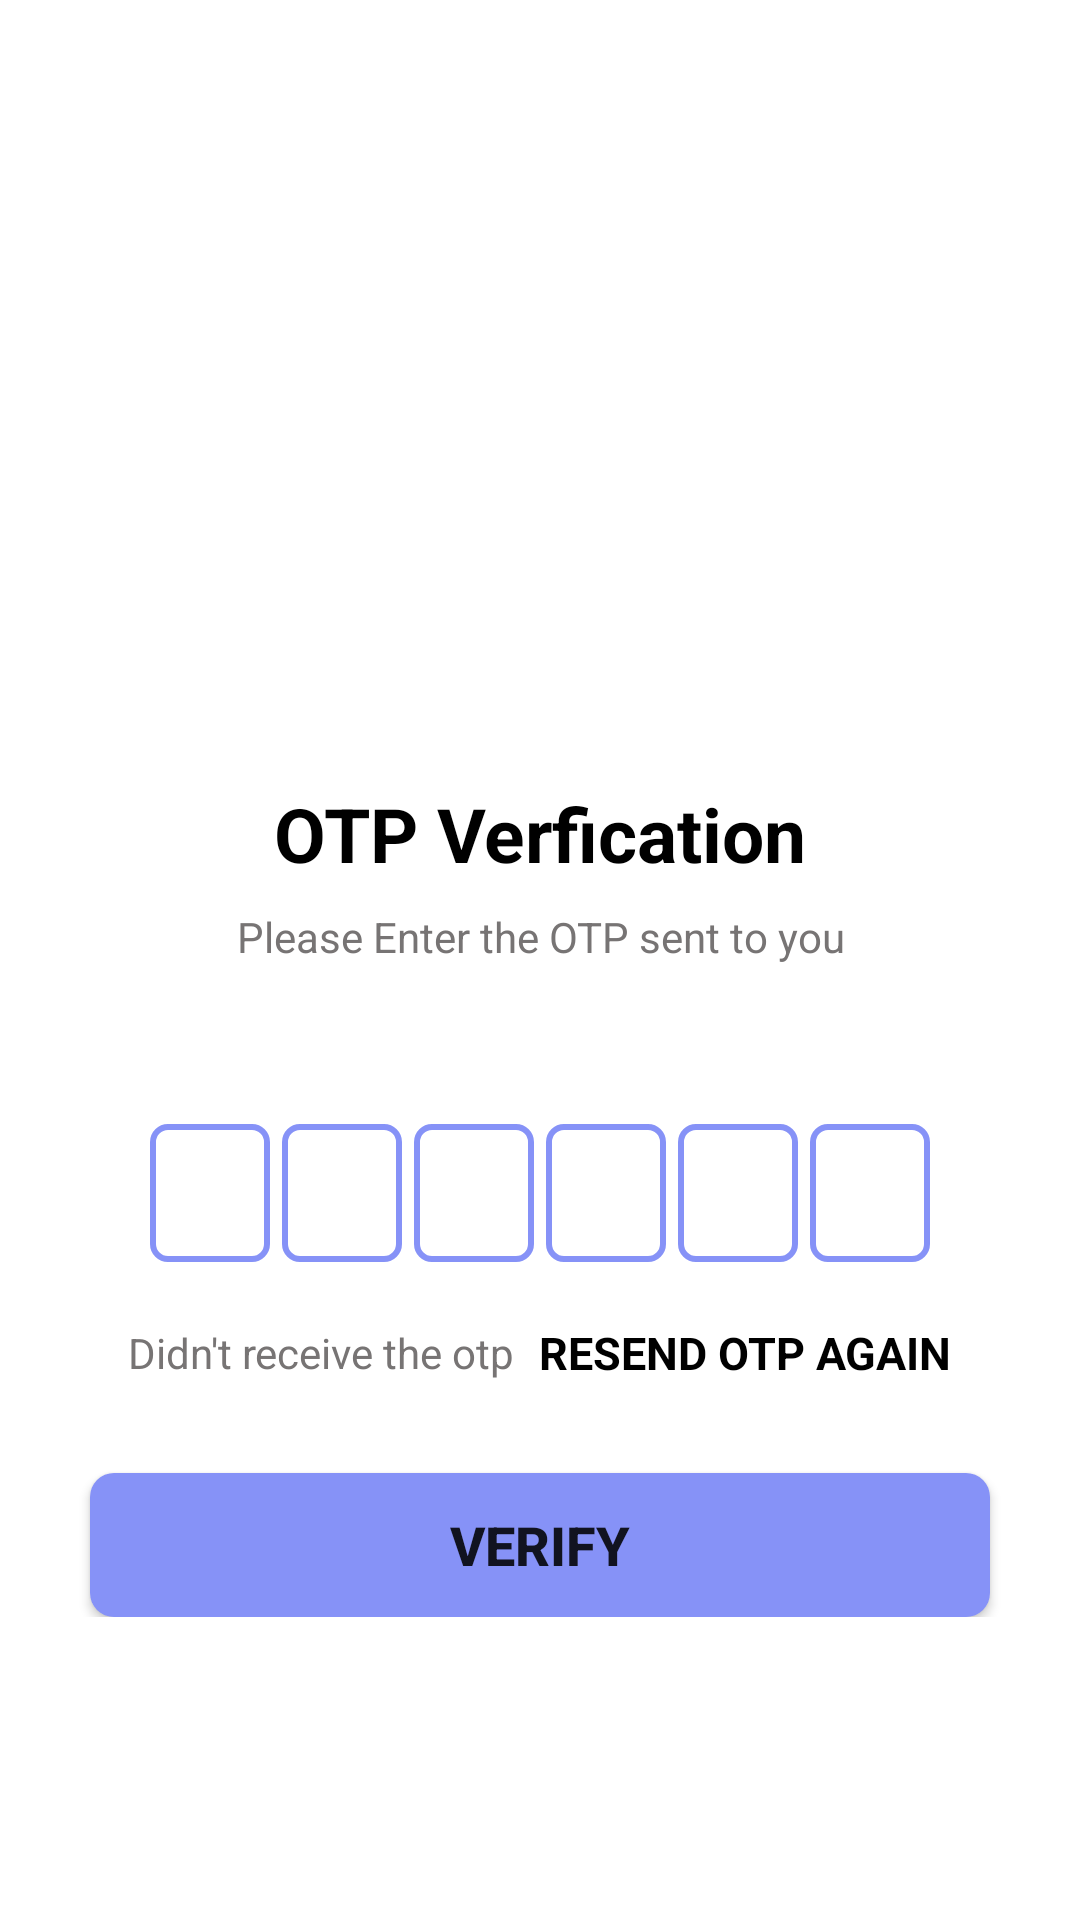

Write the Android layout XML for this screen, with the resource values it uses.
<!-- AndroidManifest.xml: application theme Theme.StoreDataRealtime -->
<!-- res/layout/activity_verify_o_t_p.xml -->
<?xml version="1.0" encoding="utf-8"?>
<ScrollView xmlns:android="http://schemas.android.com/apk/res/android"
    xmlns:app="http://schemas.android.com/apk/res-auto"
    xmlns:tools="http://schemas.android.com/tools"
    android:layout_width="match_parent"
    android:layout_height="match_parent"
    android:overScrollMode="never"
    android:scrollbars="none"
    tools:context=".Activities.verifyOTPActivity">

    <LinearLayout
        android:layout_width="match_parent"
        android:layout_height="match_parent"
        android:gravity="center"
        android:layout_gravity="center"
        android:orientation="vertical">

        <ImageView
            android:layout_width="130dp"
            android:layout_height="130dp"
            android:contentDescription="@string/app_name"
            android:src="@drawable/reciveed" />


        <TextView
            android:layout_width="wrap_content"
            android:layout_height="wrap_content"
            android:layout_marginTop="30dp"
            android:text="OTP Verfication"
            android:textColor="@color/colortextprimary"
            android:textSize="25sp"
            android:textStyle="bold" />

        <TextView
            android:layout_width="match_parent"
            android:layout_height="wrap_content"
            android:layout_marginStart="50dp"
            android:layout_marginLeft="50dp"
            android:layout_marginTop="8dp"
            android:layout_marginEnd="50dp"
            android:gravity="center"
            android:text="@string/enter_the_otp_sent_to_you"
            android:textColor="@color/colortextsecondary"
            android:textSize="14sp" />

        <TextView
            android:id="@+id/textmobile"
            android:layout_width="match_parent"
            android:layout_height="wrap_content"
            android:layout_marginStart="50dp"
            android:layout_marginTop="4dp"
            android:layout_marginEnd="50dp"
            android:gravity="center"
            android:textColor="@color/colortextprimary"
            android:textSize="14sp"
            android:textStyle="bold"/>
        
        <LinearLayout
            android:layout_width="match_parent"
            android:layout_height="wrap_content"
            android:layout_marginTop="30dp"
            android:gravity="center"
            android:orientation="horizontal">
            
            <EditText
                android:background="@drawable/backgroundbox"
                android:id="@+id/inputotp1"
                android:layout_width="40dp"
                android:layout_height="46dp"
                android:gravity="center"
                android:imeOptions="actionNext"
                android:importantForAutofill="no"
                android:inputType="number"
                android:maxLength="1"
                android:textColor="@color/colortextprimary"
                android:textSize="24sp"
                android:textStyle="bold"
                tools:ignore="LabelFor"/>

            <EditText
                android:id="@+id/inputotp2"
                android:layout_width="40dp"
                android:layout_height="46dp"
                android:layout_marginStart="4dp"
                android:layout_marginLeft="4dp"
                android:background="@drawable/backgroundbox"
                android:gravity="center"
                android:imeOptions="actionNext"
                android:importantForAutofill="no"
                android:inputType="number"
                android:maxLength="1"
                android:textColor="@color/colortextprimary"
                android:textSize="24sp"
                android:textStyle="bold"
                tools:ignore="LabelFor" />

            <EditText
                android:id="@+id/inputotp3"
                android:layout_width="40dp"
                android:layout_height="46dp"
                android:layout_marginStart="4dp"
                android:layout_marginLeft="4dp"
                android:background="@drawable/backgroundbox"
                android:gravity="center"
                android:imeOptions="actionNext"
                android:importantForAutofill="no"
                android:inputType="number"
                android:maxLength="1"
                android:textColor="@color/colortextprimary"
                android:textSize="24sp"
                android:textStyle="bold"
                tools:ignore="LabelFor" />

            <EditText
                android:id="@+id/inputotp4"
                android:layout_width="40dp"
                android:layout_height="46dp"
                android:layout_marginStart="4dp"
                android:layout_marginLeft="4dp"
                android:background="@drawable/backgroundbox"
                android:gravity="center"
                android:imeOptions="actionNext"
                android:importantForAutofill="no"
                android:inputType="number"
                android:maxLength="1"
                android:textColor="@color/colortextprimary"
                android:textSize="24sp"
                android:textStyle="bold"
                tools:ignore="LabelFor" />

            <EditText
                android:id="@+id/inputotp5"
                android:layout_width="40dp"
                android:layout_height="46dp"
                android:layout_marginStart="4dp"
                android:layout_marginLeft="4dp"
                android:background="@drawable/backgroundbox"
                android:gravity="center"
                android:imeOptions="actionNext"
                android:importantForAutofill="no"
                android:inputType="number"
                android:maxLength="1"
                android:textColor="@color/colortextprimary"
                android:textSize="24sp"
                android:textStyle="bold"
                tools:ignore="LabelFor" />

            <EditText
                android:id="@+id/inputotp6"
                android:layout_width="40dp"
                android:layout_height="46dp"
                android:layout_marginStart="4dp"
                android:layout_marginLeft="4dp"
                android:background="@drawable/backgroundbox"
                android:gravity="center"
                android:imeOptions="actionNext"
                android:importantForAutofill="no"
                android:inputType="number"
                android:maxLength="1"
                android:textColor="@color/colortextprimary"
                android:textSize="24sp"
                android:textStyle="bold"
                tools:ignore="LabelFor" />


            
        </LinearLayout>

        <LinearLayout
            android:layout_width="match_parent"
            android:layout_height="wrap_content"
            android:layout_marginTop="20dp"
            android:gravity="center"
            android:orientation="horizontal">

            <TextView
                android:layout_width="wrap_content"
                android:layout_height="wrap_content"
                android:text="@string/didn_t_receive_the_otp"
                android:textColor="@color/colortextsecondary"
                android:textSize="14sp"/>

            
            <TextView
                android:id="@+id/textresendotp"
                android:layout_width="wrap_content"
                android:layout_height="wrap_content"
                android:layout_marginStart="8dp"
                android:text="@string/resend_otp"
                android:layout_marginLeft="8dp"
                android:textColor="@color/colortextprimary"
                android:textSize="15sp"
                android:textStyle="bold"/>

            

        </LinearLayout>

        <FrameLayout
            android:layout_width="match_parent"
            android:layout_height="wrap_content">

            <Button
                android:id="@+id/buttonverify"
                android:layout_width="match_parent"
                android:layout_height="wrap_content"
                android:background="@drawable/background_button"
                android:text="@string/verify"
                android:layout_marginTop="30dp"
                android:layout_marginLeft="30dp"
                android:layout_marginRight="30dp"
                android:textStyle="bold"
                android:textSize="18sp"/>

            <ProgressBar
                android:id="@+id/Progressbarverifyotp"
                android:layout_width="35dp"
                android:layout_height="35dp"
                android:layout_gravity="center"
                android:visibility="gone"/>


        </FrameLayout>


        

    </LinearLayout>

</ScrollView>
<!-- resources referenced by this layout -->
<resources>
  <color name="colortextprimary">#000000</color>
  <color name="colortextsecondary">#777474</color>
  <!-- drawable background_button (drawable) -->
  <?xml version="1.0" encoding="utf-8"?>
  <shape xmlns:android="http://schemas.android.com/apk/res/android"
      android:shape="rectangle">
  
      <solid android:color="@color/lavender"/>
      <corners android:radius="8dp"/>
  
  
  </shape>
  <!-- drawable backgroundbox (drawable) -->
  <?xml version="1.0" encoding="utf-8"?>
  <shape xmlns:android="http://schemas.android.com/apk/res/android"
      android:shape="rectangle">
  
      <stroke
          android:color="@color/lavender"
          android:width="2dp"/>
  
      <corners
          android:radius="5dp"/>
  
  </shape>
  <string name="app_name">DevReportTrack</string>
  <string name="didn_t_receive_the_otp">Didn\'t receive the otp</string>
  <string name="enter_the_otp_sent_to_you">Please Enter the OTP sent to you</string>
  <string name="resend_otp">RESEND OTP AGAIN</string>
  <string name="verify">verify</string>
  <style name="Theme.StoreDataRealtime" parent="Theme.MaterialComponents.DayNight.DarkActionBar">
          
          <item name="colorPrimary">@color/lavender</item>
          <item name="colorPrimaryVariant">@color/lavender</item>
          <item name="colorOnPrimary">@color/white</item>
          
          <item name="colorSecondary">@color/teal_200</item>
          <item name="colorSecondaryVariant">@color/teal_700</item>
          <item name="colorOnSecondary">@color/black</item>
          
          <item name="android:statusBarColor">?attr/colorPrimaryVariant</item>
          
      </style>
  <color name="lavender">#8692f7</color>
  <color name="white">#FFFFFFFF</color>
  <color name="teal_200">#FF03DAC5</color>
  <color name="teal_700">#FF018786</color>
  <color name="black">#FF000000</color>
</resources>
